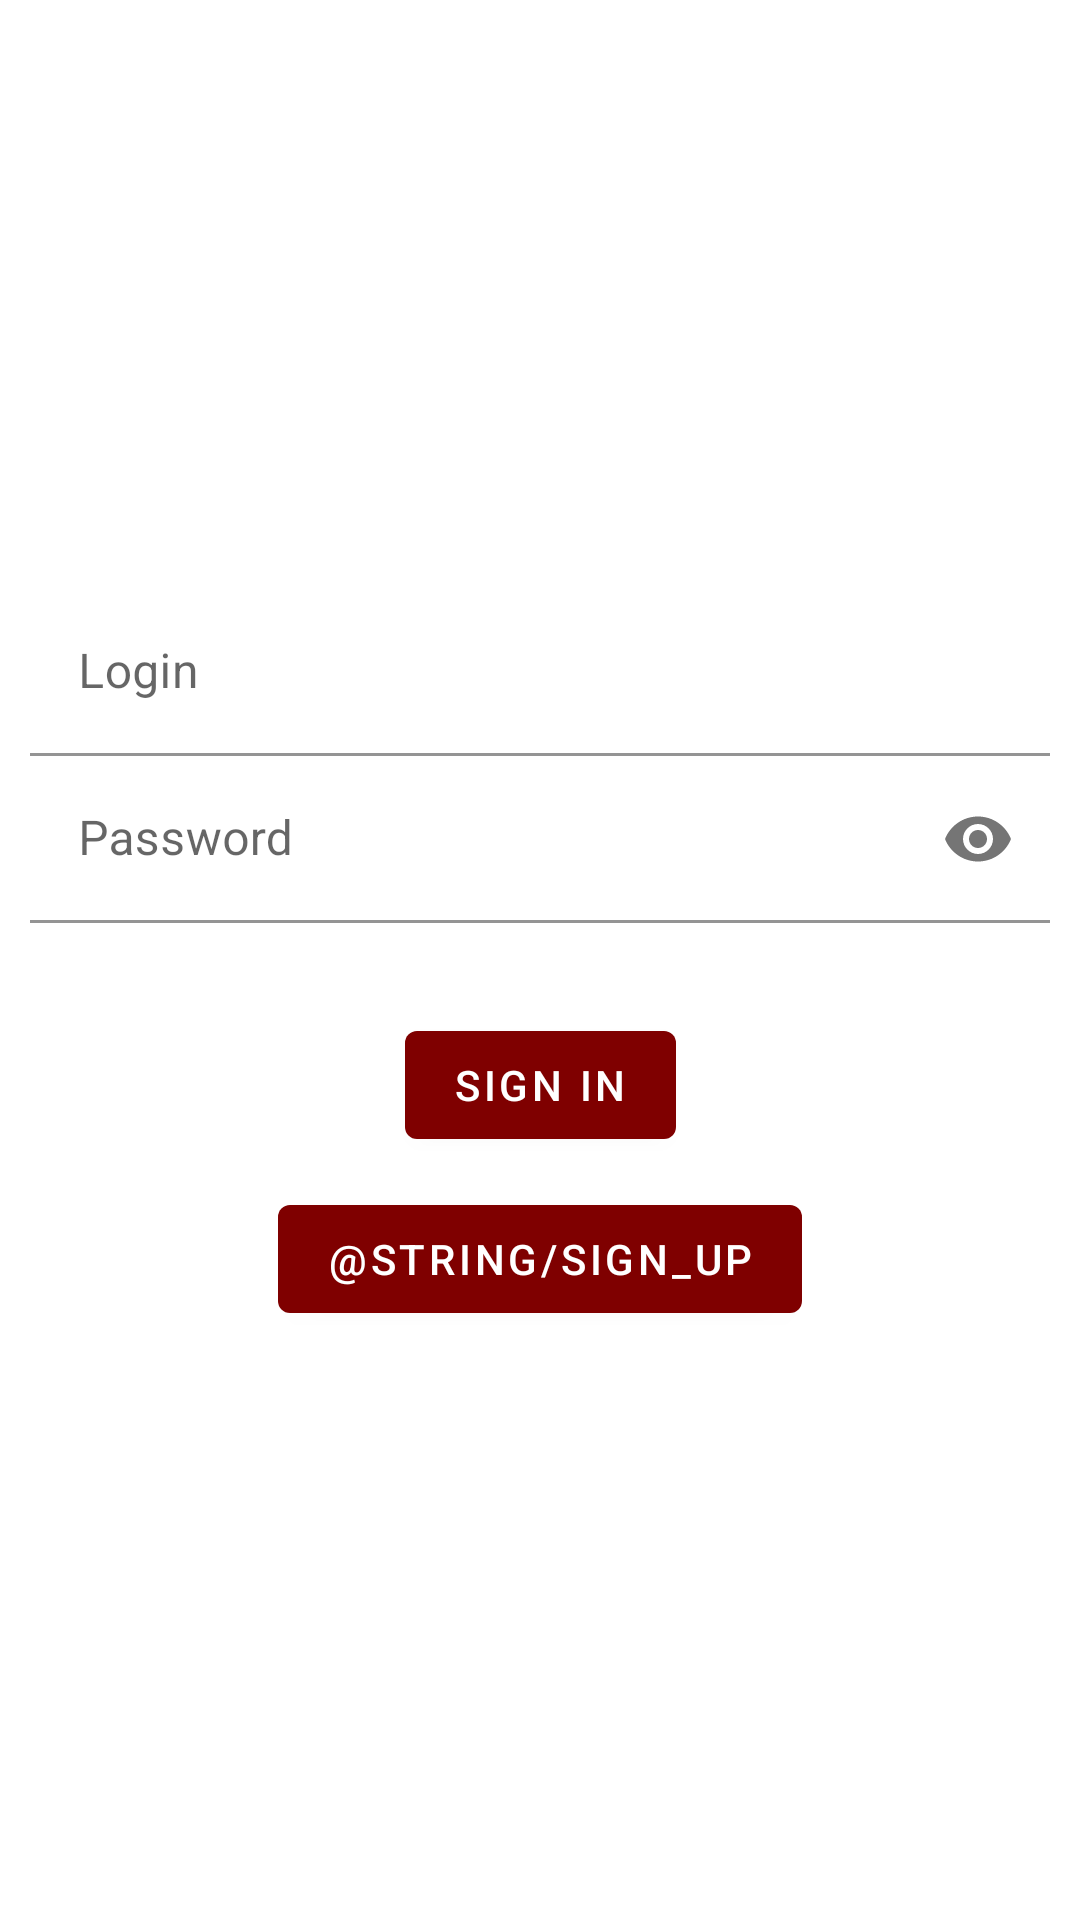

Reconstruct the res/layout file that produces this screen, plus the resources it refers to.
<!-- AndroidManifest.xml: application theme Theme.GUniversApplication -->
<!-- res/layout/activity_main.xml -->
<?xml version="1.0" encoding="utf-8"?>
<androidx.constraintlayout.widget.ConstraintLayout
    xmlns:android="http://schemas.android.com/apk/res/android"
    xmlns:app="http://schemas.android.com/apk/res-auto"
    xmlns:tools="http://schemas.android.com/tools"
    android:layout_width="match_parent"
    android:layout_height="match_parent"
    android:padding="10dp"
    tools:context=".presentation.main.MainActivity"
    android:background="">

    <com.google.android.material.textfield.TextInputLayout
        android:id="@+id/login_input_layout"
        android:layout_width="match_parent"
        android:layout_height="wrap_content"
        android:hint="@string/login"
        app:layout_constraintBottom_toTopOf="@+id/password_input_layout"
        app:layout_constraintEnd_toEndOf="parent"
        app:layout_constraintStart_toStartOf="parent"
        app:layout_constraintTop_toTopOf="parent"
        app:layout_constraintVertical_chainStyle="packed">

        <com.google.android.material.textfield.TextInputEditText
            android:id="@+id/login_edit"
            android:layout_width="match_parent"
            android:layout_height="wrap_content"
            android:inputType="textEmailAddress"
            android:background="@color/transparent"/>

    </com.google.android.material.textfield.TextInputLayout>

    <com.google.android.material.textfield.TextInputLayout
        android:id="@+id/password_input_layout"
        android:layout_width="match_parent"
        android:layout_height="wrap_content"
        android:hint="@string/password"
        app:endIconMode="password_toggle"
        app:layout_constraintTop_toBottomOf="@+id/login_input_layout"
        app:layout_constraintBottom_toTopOf="@id/signIN"
        app:layout_constraintStart_toStartOf="parent"
        app:layout_constraintEnd_toEndOf="parent">

        <com.google.android.material.textfield.TextInputEditText
            android:id="@+id/password_edit"
            android:inputType="textPassword"
            android:layout_width="match_parent"
            android:layout_height="wrap_content"
            android:background="@color/transparent"/>

    </com.google.android.material.textfield.TextInputLayout>

    <Button
        android:id="@+id/signIN"
        android:text="@string/sign_in"
        android:layout_width="wrap_content"
        android:layout_height="wrap_content"
        android:layout_marginTop="30dp"
        app:layout_constraintBottom_toTopOf="@id/signUP"
        app:layout_constraintLeft_toLeftOf="parent"
        app:layout_constraintRight_toRightOf="parent"
        app:layout_constraintTop_toBottomOf="@id/password_input_layout"
        />

    <Button
        android:id="@+id/signUP"
        android:text="@string/sign_up"
        android:layout_width="wrap_content"
        android:layout_height="wrap_content"
        android:layout_marginTop="10dp"
        app:layout_constraintBottom_toBottomOf="parent"
        app:layout_constraintLeft_toLeftOf="parent"
        app:layout_constraintRight_toRightOf="parent"
        app:layout_constraintTop_toBottomOf="@id/signIN"
        />

</androidx.constraintlayout.widget.ConstraintLayout>
<!-- resources referenced by this layout -->
<resources>
  <color name="transparent">#00FFFFFF</color>
  <string name="login">Login</string>
  <string name="password">Password</string>
  <string name="sign_in">Sign IN</string>
  <style name="Theme.GUniversApplication" parent="Theme.MaterialComponents.DayNight.DarkActionBar">
          
          <item name="colorPrimary">@color/purple_500</item>
          <item name="colorPrimaryVariant">@color/purple_700</item>
          <item name="colorOnPrimary">@color/white</item>
          <item name="colorSurface">@color/white</item>
          
          <item name="colorSecondary">@color/teal_200</item>
          <item name="colorSecondaryVariant">@color/teal_700</item>
          <item name="colorOnSecondary">@color/black</item>
          
          <item name="android:statusBarColor" tools:targetApi="l">?attr/colorPrimaryVariant</item>
          
      </style>
  <color name="purple_500">#7f0000</color>
  <color name="purple_700">#4e0000</color>
  <color name="white">#FFFFFFFF</color>
  <color name="teal_200">#b53d2a</color>
  <color name="teal_700">#FF018786</color>
  <color name="black">#FF000000</color>
</resources>
